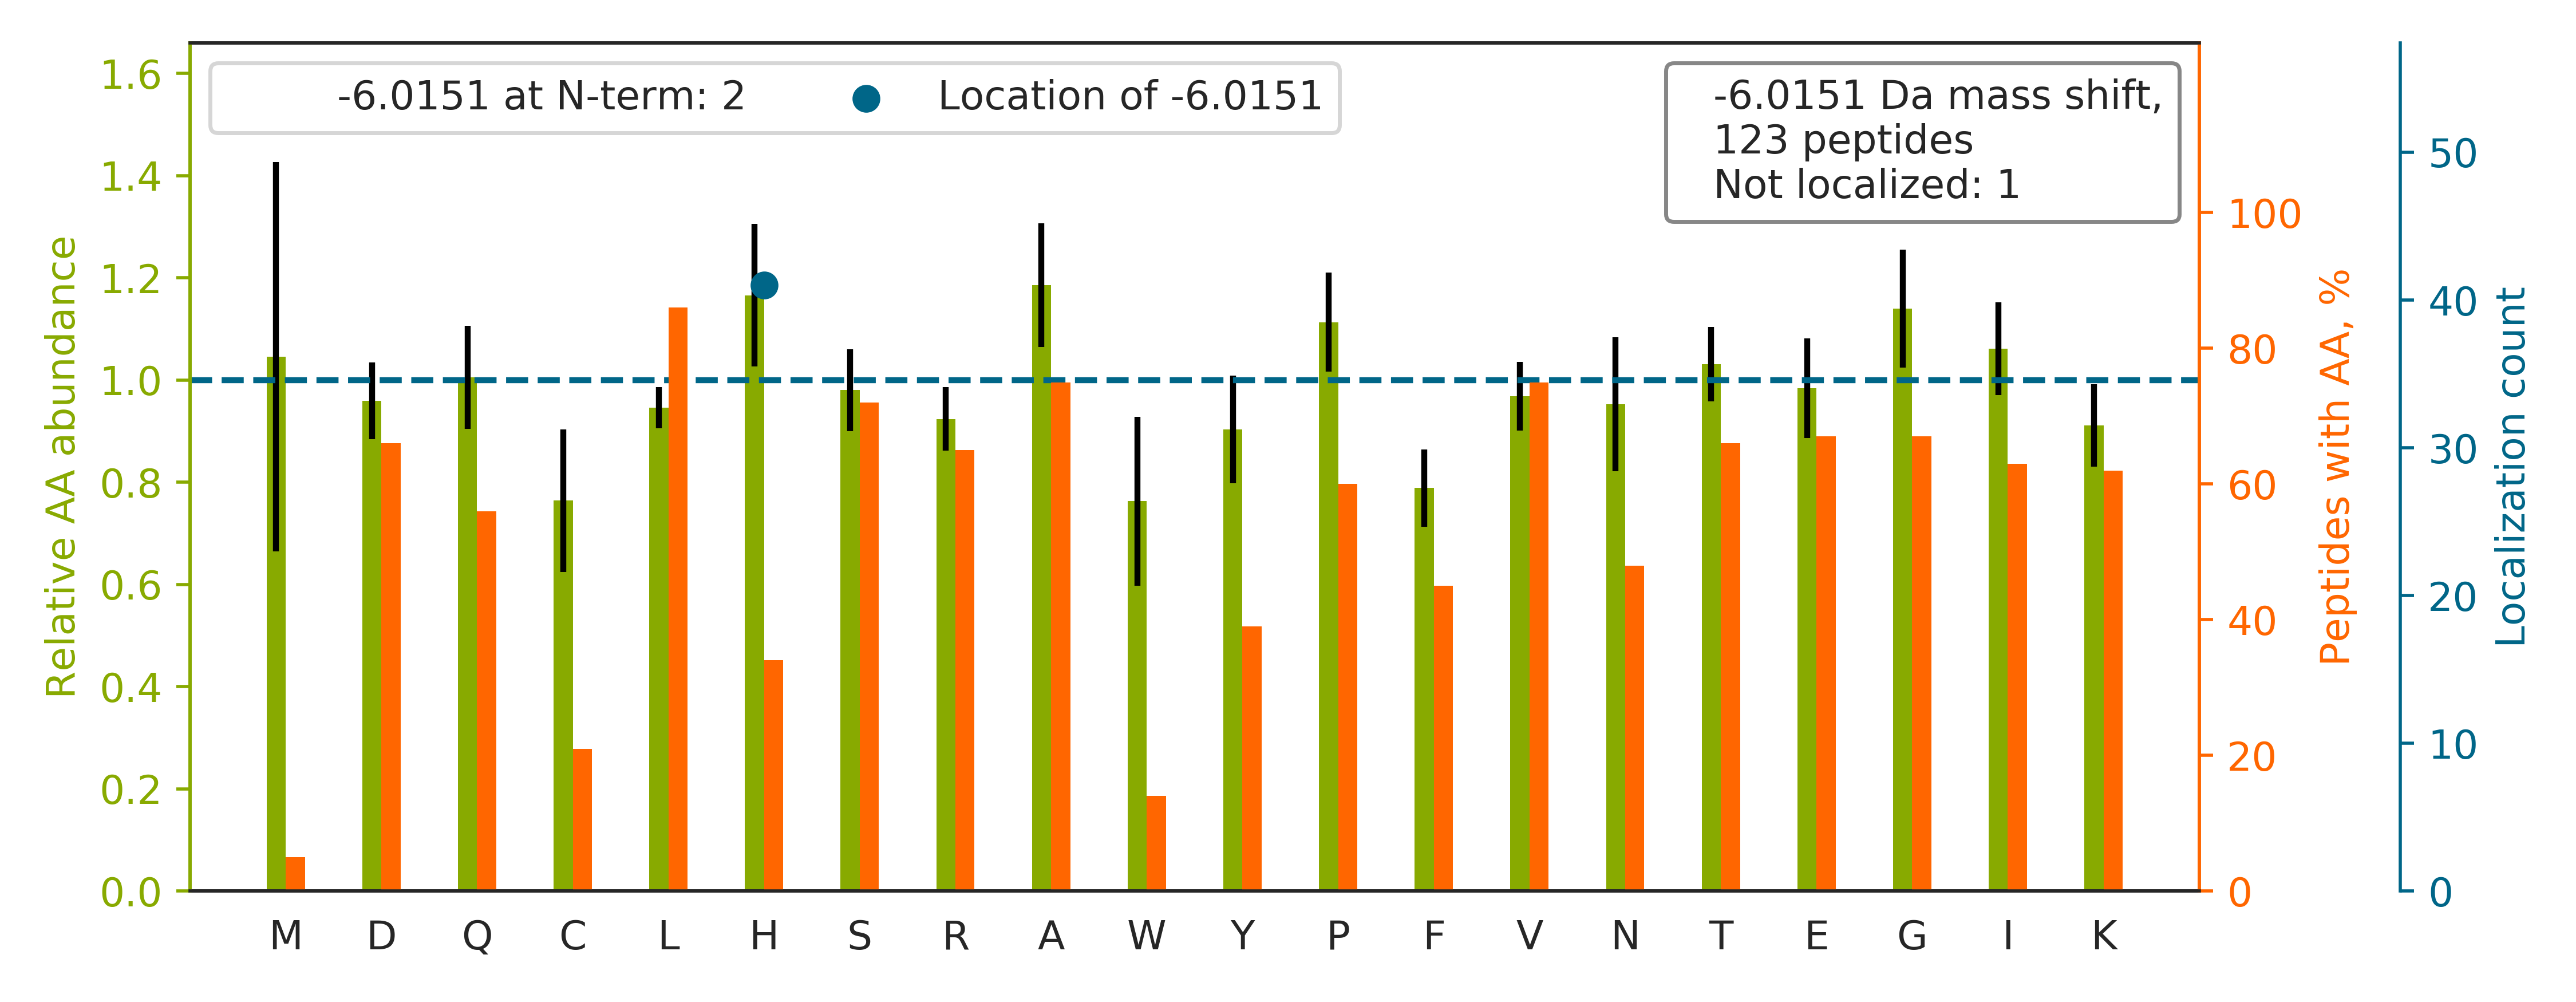

Source data for this figure (header and first rows):
top isoform	localization score	spectrum
KAPDAGGCLH[-6]ADPDLGVLCPTGCQLQEALLQQERPI…	1.0	86CPTAC_COprospective_W_VU_20160628_11CO…
GYGYGQGAGTLSTDKGESLGIK		77CPTAC_COprospective_W_VU_20160504_11CO…
NVPILYTASQACLQH[-6]PDVAAYK	1.0	69CPTAC_COprospective_W_VU_20160407_22CO…
ISELDAFLKEPALNEANLSNLK		75CPTAC_COprospective_W_VU_20160502_11CO…
QLLTDFCTH[-6]LPNLPDSTAK	1.0	61CPTAC_COprospective_W_VU_20160707_11CO…
KIEIGDGAELTAEFLYDEVH[-6]PK	1.0	89CPTAC_COprospective_W_VU_20160707_11CO…
DVDLTLPGWGEWGGVGLKPSAK		87CPTAC_COprospective_W_VU_20160701_09CO…
IINADSEDPKYIINVK		61CPTAC_COprospective_W_VU_20160707_11CO…
GPSADGALGVSISAPGGAIASVPNWTLR		54CPTAC_COprospective_W_VU_20160226_01CO…
EETVLATVQALQTASH[-6]LSQQADLR	1.0	79CPTAC_COprospective_W_VU_20160510_05CO…
ALVNLAADPGLH[-6]ETLLAADPGLPAR	1.0	87CPTAC_COprospective_W_VU_20160701_09CO…
ASFNH[-6]FDRDHSGTLGPEEFK	0.9842	53CPTAC_COprospective_W_VU_20160226_11CO…
KQIWTLEQPPDEAGSAAVCLR		51CPTAC_COprospective_W_VU_20160215_16CO…
IDATQVEVNPFGETPEGQVVCFDAK		44CPTAC_COprospective_W_VU_20151202_20CO…
ALESPERPFLAILGGAK		53CPTAC_COprospective_W_VU_20160226_11CO…
ILISLATGH[-6]REEGGENLDQAR	1.0	85CPTAC_COprospective_W_VU_20160630_11CO…
VYAILTH[-6]GIFSGPAISR	1.0	79CPTAC_COprospective_W_VU_20160510_05CO…
KAELLDNEKPAAVVAPITTGYTVK		74CPTAC_COprospective_W_VU_20160912_11CO…
LVNACLAEELPH[-6]IHAFEQK	0.8597	61CPTAC_COprospective_W_VU_20160707_11CO…
SEETKENEGFTVTAEGK		56CPTAC_COprospective_W_VU_20160303_01CO…
LSSRPEEVTDWLQAENFSTATVR		99CPTAC_COprospective_W_VU_20160801_11CO…
ISVIVETVYTH[-6]VLHPYPTQITQSEK	0.9878	62CPTAC_COprospective_W_VU_20160311_05CO…
VYVGNLGNNGNKTELER		48CPTAC_COprospective_W_VU_20151209_15CO…
GKKPIEDPANDTVDFPK		56CPTAC_COprospective_W_VU_20160303_01CO…
LQEAAELEAVELPVPIR		55CPTAC_COprospective_W_VU_20160630_11CO…
ALLLVGDVAQAADVAIEH[-6]R	1.0	54CPTAC_COprospective_W_VU_20160226_01CO…
VLGAFSDGLAH[-6]LDNLK	1.0	79CPTAC_COprospective_W_VU_20160510_05CO…
IQFH[-6]NVKPEYLDAYNSLTEAVLPK	1.0	47CPTAC_COprospective_W_VU_20151209_21CO…
EEGFPIRPH[-6]YFWPLLVGR	1.0	67CPTAC_COprospective_W_VU_20160324_16CO…
RVGEQDSAPTQEKPTSPGK		70CPTAC_COprospective_W_VU_20160421_11CO…
NTKEPPLSLTIH[-6]LTSPVVR	1.0	44CPTAC_COprospective_W_VU_20151202_20CO…
HHGPQTLYLPVTLSSIPVFQR		52CPTAC_COprospective_W_VU_20160223_11CO…
LVRPPVQVYGIEGR		73CPTAC_COprospective_W_VU_20160422_11CO…
TCNVDYDIGATQCNFILAR		94CPTAC_COprospective_W_VU_20160729_05CO…
QDLTQSLIMIQPILYSYSFHGPPEPVLLDSSSILADR		37CPTAC_COprospective_W_VU_20150904_16CO…
AFLADPSAFVAAAPVAADTTAAPAAAAAPAK		57CPTAC_COprospective_W_VU_20160317_15CO…
MQNDAGEFVDLYVPR		90CPTAC_COprospective_W_VU_20160728_11CO…
RLDQELDFILSQQK		52CPTAC_COprospective_W_VU_20160223_11CO…
LDVGNAEVKLEEENR		54CPTAC_COprospective_W_VU_20160226_01CO…
LQQQLTQAAQELAAEKEK		85CPTAC_COprospective_W_VU_20160630_11CO…
VASLIGVEGGH[-6]SIDSSLGVLR	1.0	46CPTAC_COprospective_W_VU_20151209_09CO…
KGSITSVQAIYVPADDLTDPAPATTFAH[-6]LDATTVLS…	1.0	60CPTAC_COprospective_W_VU_20160311_27CO…
LIQPDH[-6]PQISQQVAASLEK	1.0	47CPTAC_COprospective_W_VU_20151209_21CO…
YFTQGNCVNLTEALSLYEEQLGR		77CPTAC_COprospective_W_VU_20160504_11CO…
LQVELDNVTGLLSQSDSK		81CPTAC_COprospective_W_VU_20160519_11CO…
FGRVDVAVNCAGIAVASK		52CPTAC_COprospective_W_VU_20160223_11CO…
TTPPMLDSDGSFFLYSK		41CPTAC_COprospective_W_VU_20151124_21CO…
VLDSGAPIKIPVGPETLGR		72CPTAC_COprospective_W_VU_20160422_05CO…
GDSPASSKPISINYR		47CPTAC_COprospective_W_VU_20151209_21CO…
RLDVVAGSVTVLSGR		67CPTAC_COprospective_W_VU_20160324_16CO…
LCQIGQFTVPLGGQQVPLR		65CPTAC_COprospective_W_VU_20160322_05CO…
RPWNVASLIYETK		58CPTAC_COprospective_W_VU_20160318_11CO…
ALGGDLASINNKEEQQTIWR		58CPTAC_COprospective_W_VU_20160318_11CO…
LGETYKDH[-6]ENIVIAK	1.0	54CPTAC_COprospective_W_VU_20160226_01CO…
ANQQFLVYCEIDGSGNGWTVFQK		88CPTAC_COprospective_W_VU_20160705_11CO…
KVPQVSTPTLVEVSR		49CPTAC_COprospective_W_VU_20151222_11CO…
FQSSAVMALQEACEAYLVGLFEDTNLCAIH[-6]AK	1.0	26CPTAC_COprospective_W_VU_20150810_05CO…
GDVVLQSDH[-6]VIETLTK	1.0	89CPTAC_COprospective_W_VU_20160707_11CO…
LLPLVSDEVFIRDVAK		88CPTAC_COprospective_W_VU_20160705_11CO…
QLVSDEDKAQLASK		86CPTAC_COprospective_W_VU_20160628_11CO…
... 63 more rows
